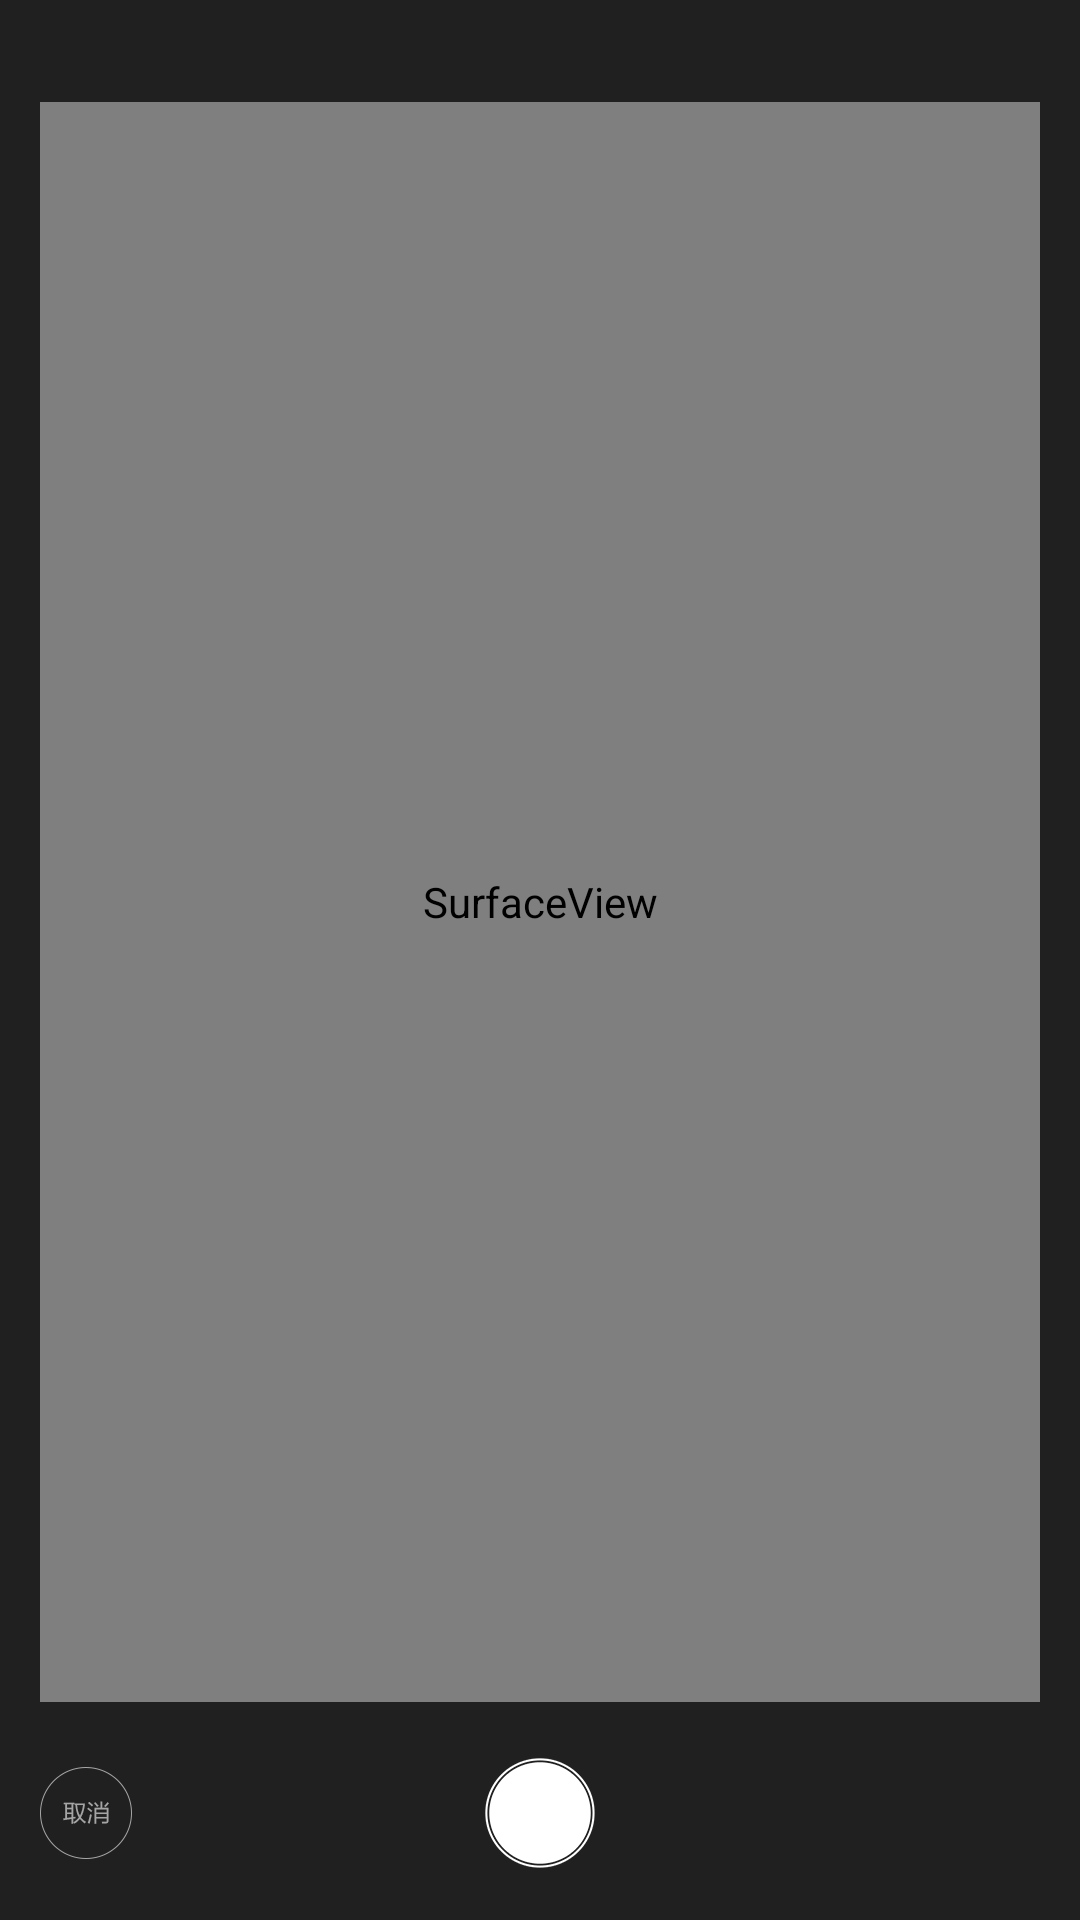

This screen was rendered from an Android layout file. Write that file and the resources it references.
<!-- AndroidManifest.xml: application theme AppTheme -->
<!-- res/layout/activity_take_pic.xml -->
<?xml version="1.0" encoding="utf-8"?>
<RelativeLayout xmlns:android="http://schemas.android.com/apk/res/android"
    xmlns:app="http://schemas.android.com/apk/res-auto"
    xmlns:tools="http://schemas.android.com/tools"
    android:background="#ff202020"
    android:layout_width="match_parent"
    android:layout_height="match_parent"
    tools:context="com.example.castedemo.camera.TakePic1Activity">
    <RelativeLayout
        android:id="@+id/rl_takePhoto"
        android:layout_marginRight="40px"
        android:layout_marginLeft="40px"
        android:layout_width="match_parent"
        android:layout_height="match_parent">
        <FrameLayout
            android:id="@+id/fl_content"
            android:layout_marginTop="102px"
            android:layout_above="@+id/buttonLayout"
            android:layout_width="match_parent"
            android:layout_height="match_parent">
            <SurfaceView
                android:id="@+id/surfaceView"
                android:layout_width="match_parent"
                android:layout_height="match_parent" />
        </FrameLayout>
        <RelativeLayout
            android:layout_alignParentBottom="true"
            android:id="@+id/buttonLayout"
            android:layout_marginTop="56px"
            android:layout_marginBottom="52px"
            android:layout_width="match_parent"
            android:layout_height="wrap_content">
            <ImageView
                android:id="@+id/iv_back"
                android:src="@drawable/btn_cancel"
                android:layout_centerVertical="true"
                android:layout_width="92px"
                android:layout_height="92px" />
            
            <Button
                android:id="@+id/takepicture"
                android:layout_centerHorizontal="true"
                android:layout_width="110px"
                android:layout_height="110px"
                android:background="@drawable/icon_take_pic"
                />
        </RelativeLayout>
    </RelativeLayout>
</RelativeLayout>
<!-- resources referenced by this layout -->
<resources>
  <!-- drawable btn_cancel: png bitmap (drawable-mdpi, 3489 bytes) -->
  <!-- drawable icon_take_pic: png bitmap (drawable-mdpi, 4150 bytes) -->
  <style name="AppTheme" parent="Theme.AppCompat.Light.DarkActionBar">
          
          <item name="colorPrimary">@color/colorPrimary</item>
          <item name="colorPrimaryDark">@color/colorPrimaryDark</item>
          <item name="colorAccent">@color/colorAccent</item>
          <item name="windowNoTitle">true</item>
      </style>
  <color name="colorPrimary">#3F51B5</color>
  <color name="colorPrimaryDark">#303F9F</color>
  <color name="colorAccent">#FF4081</color>
</resources>
